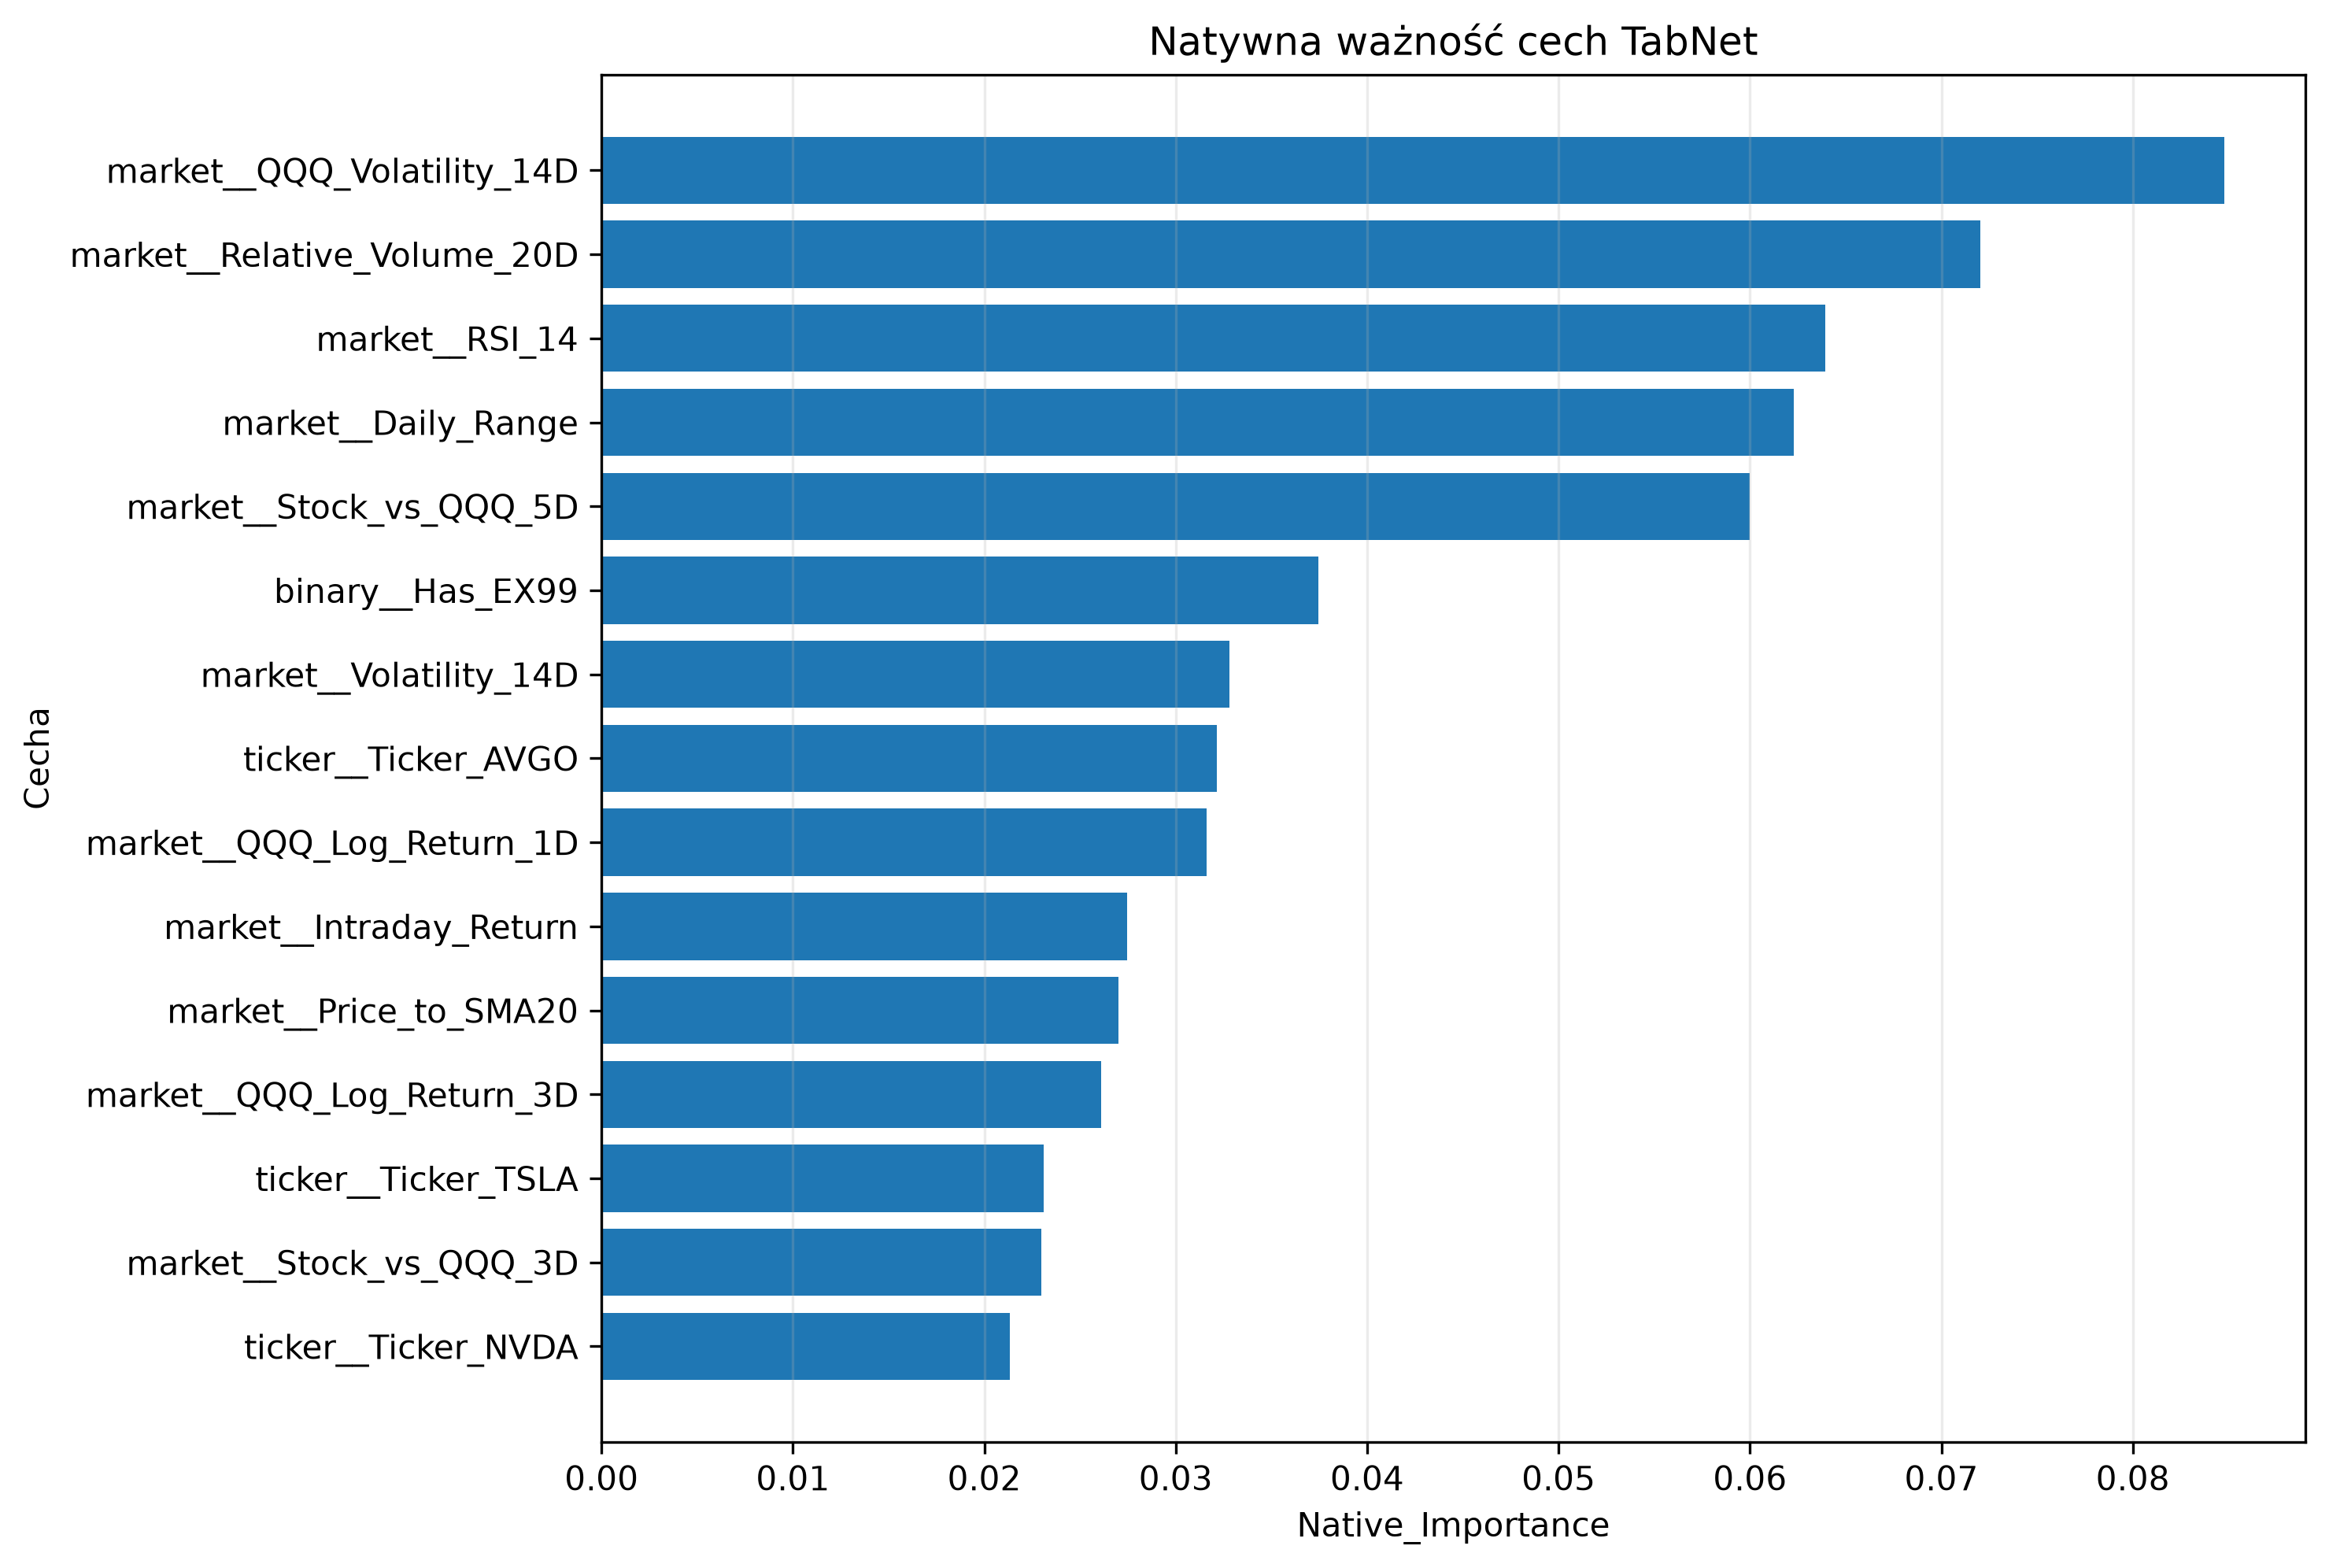

Source data for this figure (header and first rows):
Feature, Native_Importance, Rank
market__QQQ_Volatility_14D, 0.08478, 1
market__Relative_Volume_20D, 0.07204, 2
market__RSI_14, 0.06393, 3
market__Daily_Range, 0.0623, 4
market__Stock_vs_QQQ_5D, 0.05997, 5
binary__Has_EX99, 0.03743, 6
market__Volatility_14D, 0.03282, 7
ticker__Ticker_AVGO, 0.03214, 8
market__QQQ_Log_Return_1D, 0.0316, 9
market__Intraday_Return, 0.02744, 10
market__Price_to_SMA20, 0.02702, 11
market__QQQ_Log_Return_3D, 0.0261, 12
ticker__Ticker_TSLA, 0.02309, 13
market__Stock_vs_QQQ_3D, 0.02297, 14
ticker__Ticker_NVDA, 0.02135, 15
ticker__Ticker_ADBE, 0.02068, 16
binary__Has_Item_5_03, 0.01837, 17
ticker__Ticker_AMZN, 0.01813, 18
ticker__Ticker_AMD, 0.01809, 19
market__Stock_vs_QQQ_1D, 0.01798, 20
binary__Has_Item_1_02, 0.01771, 21
binary__Has_Item_5_02, 0.01757, 22
ticker__Ticker_INTC, 0.01742, 23
binary__Has_Event_Buyback, 0.01644, 24
binary__Has_Item_2_02, 0.01641, 25
ticker__Ticker_AAPL, 0.01623, 26
ticker__Ticker_QCOM, 0.01562, 27
binary__Has_Item_8_01, 0.01536, 28
binary__Has_Item_7_01, 0.01536, 29
ticker__Ticker_MSFT, 0.01528, 30
market__QQQ_Log_Return_5D, 0.01475, 31
binary__Has_Event_Guidance, 0.01383, 32
binary__Has_Event_Earnings, 0.01339, 33
binary__Has_Item_1_01, 0.01313, 34
binary__Has_Item_2_01, 0.01247, 35
binary__Has_Item_5_07, 0.01229, 36
ticker__Ticker_GOOGL, 0.01083, 37
ticker__Ticker_META, 0.01032, 38
ticker__Ticker_NFLX, 0.01025, 39
binary__Has_Item_2_03, 0.007141, 40
